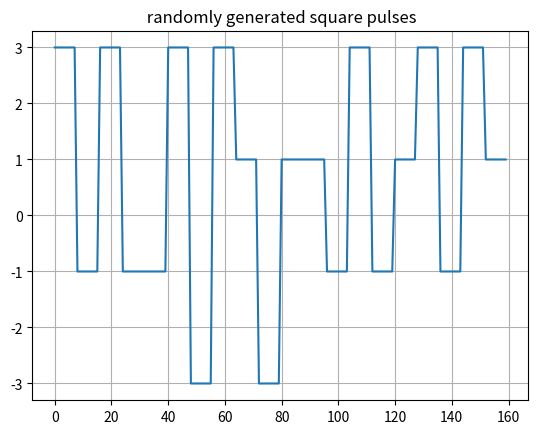
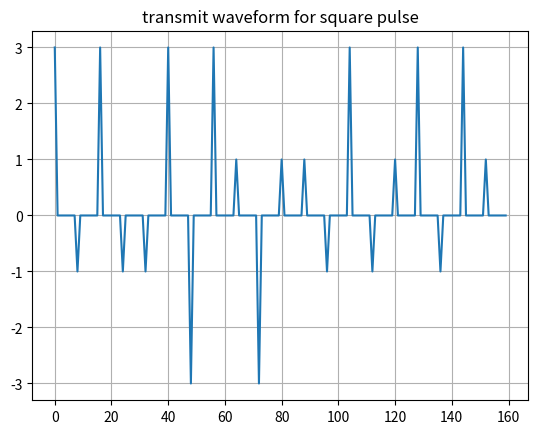
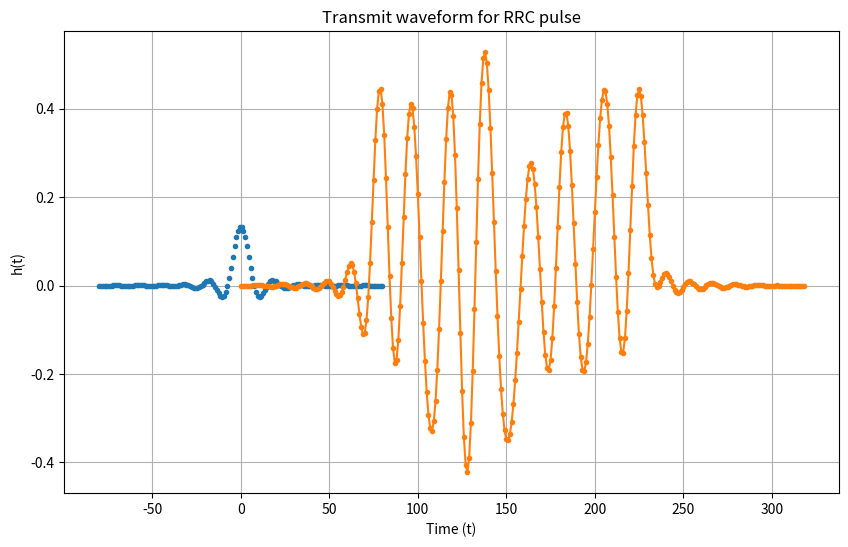
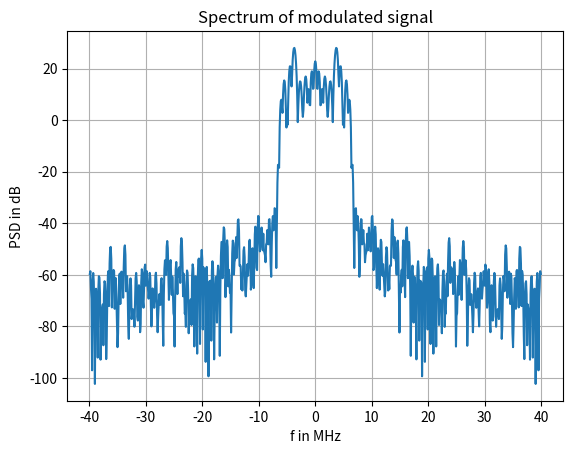
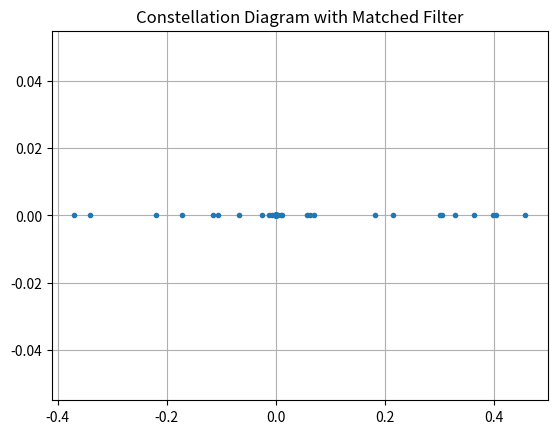

Recreate these plots in Python, in order.
import numpy as np
import matplotlib.pyplot as plt
from scipy import signal
from scipy.fft import fftshift, fft


R = 20e6  # Bit rate
sps = 8  # Samples per symbol
num_symbols = 20
beta = 0.25
Ts = sps
num_taps = 101

# 2. Generate a binary stream for 20 symbols for 4-PAM modulation
# Generate a binary bitstream of length 40
bitstream = np.random.randint(2, size=40)

# Define the look up table(mapping dictionary)
look_up_table = {'00': -3, '01': -1, '10': 1, '11': 3}

# Convert bitstream to string and map two successive bits using the look up table
bitstream_str = ''.join(map(str, bitstream))
symbols = [look_up_table[bitstream_str[i:i+2]] for i in range(0, len(bitstream_str), 2)]

#  Generate square pulses
square_pulses = np.repeat(symbols, sps)
plt.figure(0)
plt.plot(square_pulses)
plt.title(' randomly generated square pulses')
plt.grid(True)

# 5. Generate samples  to Plot the transmit waveform for square pulse
samples = np.zeros(sps * len(symbols))
samples[::sps] = symbols
plt.figure(1)
plt.plot(samples)
plt.title('transmit waveform for square pulse')
plt.grid(True)


# 6.root raised-cosine filter for plotting transmit waveform for RRC puls with beta = 0.25
def h(t, Ts, beta):
    for t_i in t:
        if t_i == 0:
            return (1/Ts) * (1 + beta * ((4/np.pi) - 1))
        elif t_i == Ts/(4*beta) or t_i == -Ts/(4*beta):
            return (beta/(Ts * np.sqrt(2))) * ((1 + 2/np.pi) * (np.sin(np.pi/(4*beta))) + (1 - 2/np.pi) * (np.cos(np.pi/(4*beta))))
        else:
            return ((1/Ts) * (((np.sin(np.pi*t/Ts*(1-beta)) +  4*beta*t/Ts * np.cos(np.pi*t/Ts*(1+beta))))/((np.pi*(t/Ts))*(1-(4*beta*(t/Ts))**2))))


# Generate the time values
t = np.linspace(-10*Ts, 10*Ts, 160)

# Calculate the filter values
h_values = h(t, Ts, beta)
# Plot of  impulse response of root raised cosine filter
plt.figure(figsize=(10, 6))
plt.plot(t, h_values,".")
plt.title(' impulse response of root raised Cosine Filter')
plt.xlabel('Time (t)')
plt.ylabel('h(t)')
plt.grid(True)
plt.show()

#  Apply the RRC filter
x_shaped = np.convolve(samples, h_values)
plt.figure(2)
plt.plot(x_shaped, '.-')

# for i in range(num_symbols):
#     plt.plot([i*sps+num_taps//2,i*sps+num_taps//2], [0, x_shaped[i*sps+num_taps//2]])

plt.title('Transmit waveform for RRC pulse')
plt.grid(True)

# 7. Plot the spectrum of the transmitted signal using FFT
Fs = sps * (R/2) # Sampling rate
X = fftshift(fft(x_shaped, 800))
f_axis = np.arange(800) * Fs / 800 - Fs / 2
plt.figure(3)
plt.plot(f_axis / 1e6, 20 * np.log10(np.abs(X)))
plt.title('Spectrum of modulated signal')
plt.xlabel('f in MHz')
plt.ylabel('PSD in dB')
plt.grid(True)

# 7. Choose the appropriate matched filter
matched_filter = h_values[::-1]

# 8. Assume perfect synchronization at the receiver
# Apply the matched filter
y_matched = np.convolve(x_shaped, matched_filter)

# Sample at the symbol instants
received_symbols = y_matched[num_symbols*sps//2::sps]

# 9. Plot the constellation diagram
plt.figure(4)
plt.plot(received_symbols.real, received_symbols.imag, '.')
plt.title('Constellation Diagram with Matched Filter')
plt.grid(True)

plt.show()
